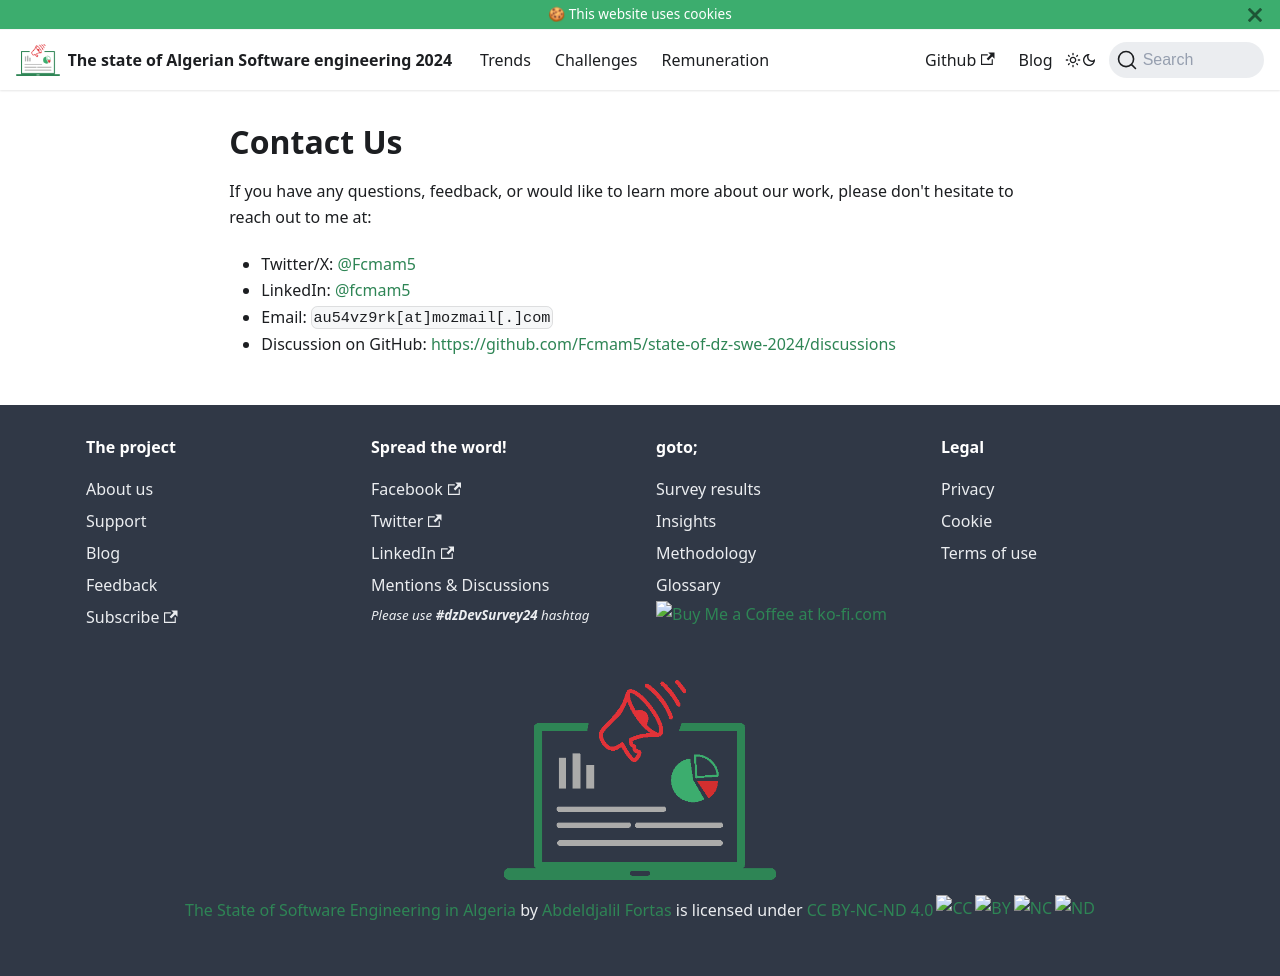

repository: Fcmam5/state-of-dz-swe-2024 · page: contact/index.html · generator: docusaurus

---
description: Contact the author of this report.
---
# Contact Us

If you have any questions, feedback, or would like to learn more about our work, please don't hesitate to reach out to me at:

- Twitter/X: [@Fcmam5](https://twitter.com/Fcmam5)
- LinkedIn: [@fcmam5](https://www.linkedin.com/in/fcmam5/)
- Email: `au54vz9rk[at]mozmail[.]com`
- Discussion on GitHub: https://github.com/Fcmam5/state-of-dz-swe-2024/discussions
